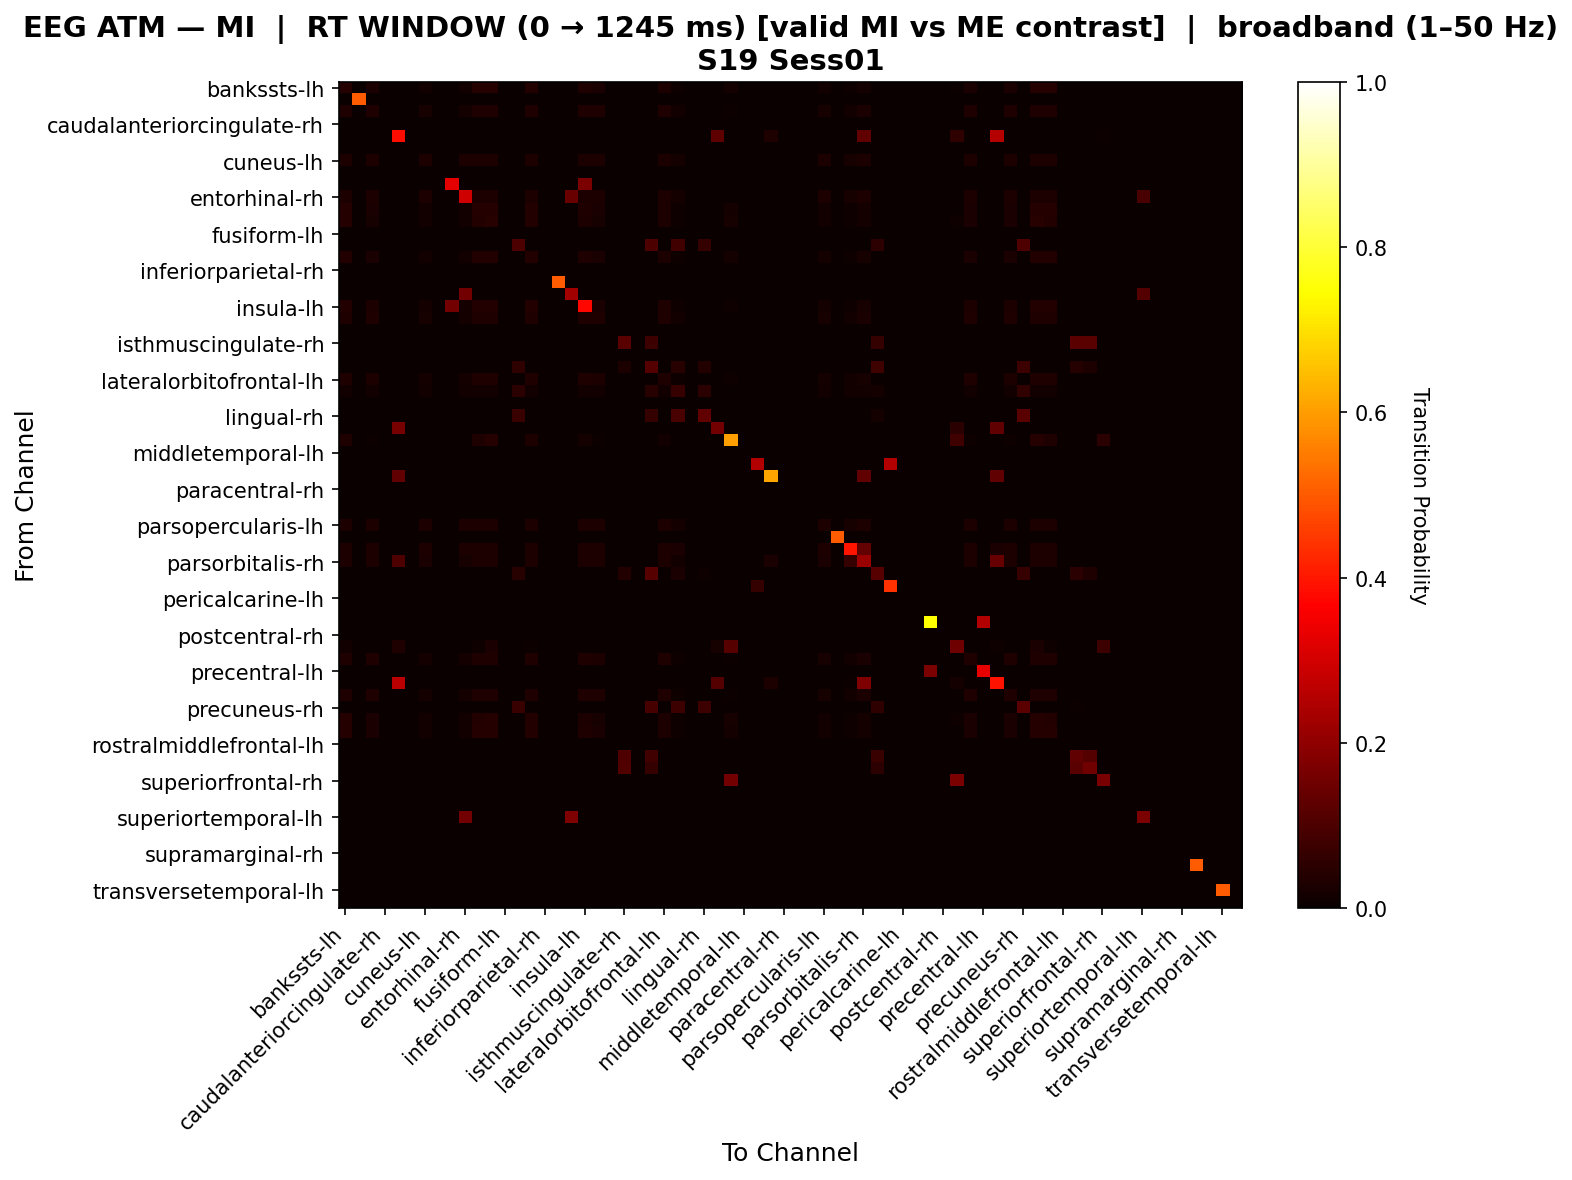

Source data for this figure (header and first rows):
, bankssts-lh, bankssts-rh, caudalanteriorcingulate-lh, caudalanteriorcingulate-rh, caudalmiddlefrontal-lh, caudalmiddlefrontal-rh, cuneus-lh, cuneus-rh, entorhinal-lh, entorhinal-rh, frontalpole-lh, frontalpole-rh, fusiform-lh, fusiform-rh, inferiorparietal-lh, inferiorparietal-rh, inferiortemporal-lh, inferiortemporal-rh, insula-lh, insula-rh, isthmuscingulate-lh, isthmuscingulate-rh, lateraloccipital-lh
bankssts-lh, 0.04011, 0.0, 0.02436, 0.0, 0.0, 0.0, 0.01433, 0.0, 0.0, 0.01361, 0.0394, 0.04011, 0.0, 0.0, 0.03725, 0.0, 0.0, 0.0, 0.03152, 0.02364, 0.0, 0.0, 0.0
bankssts-rh, 0.0, 0.5, 0.0, 0.0, 0.0, 0.0, 0.0, 0.0, 0.0, 0.0, 0.0, 0.0, 0.0, 0.0, 0.0, 0.0, 0.0, 0.0, 0.0, 0.0, 0.0, 0.0, 0.0
caudalanteriorcingulate-lh, 0.03223, 0.0, 0.03223, 0.0, 0.0, 0.0, 0.01953, 0.0, 0.0, 0.01855, 0.03223, 0.03223, 0.0, 0.0, 0.03223, 0.0, 0.0, 0.0, 0.03223, 0.03223, 0.0, 0.0, 0.0
caudalanteriorcingulate-rh, 0.0, 0.0, 0.0, 0.0, 0.0, 0.0, 0.0, 0.0, 0.0, 0.0, 0.0, 0.0, 0.0, 0.0, 0.0, 0.0, 0.0, 0.0, 0.0, 0.0, 0.0, 0.0, 0.0
caudalmiddlefrontal-lh, 0.0, 0.0, 0.0, 0.0, 0.3852, 0.0, 0.0, 0.0, 0.0, 0.0, 0.0, 0.0, 0.0, 0.0, 0.0, 0.0, 0.0, 0.0, 0.0, 0.0, 0.0, 0.0, 0.0
caudalmiddlefrontal-rh, 0.0, 0.0, 0.0, 0.0, 0.0, 0.0, 0.0, 0.0, 0.0, 0.0, 0.0, 0.0, 0.0, 0.0, 0.0, 0.0, 0.0, 0.0, 0.0, 0.0, 0.0, 0.0, 0.0
cuneus-lh, 0.02879, 0.0, 0.02879, 0.0, 0.0, 0.0, 0.02879, 0.0, 0.0, 0.02879, 0.02879, 0.02879, 0.0, 0.0, 0.02879, 0.0, 0.0, 0.0, 0.02879, 0.02879, 0.0, 0.0, 0.0
cuneus-rh, 0.0, 0.0, 0.0, 0.0, 0.0, 0.0, 0.0, 0.0, 0.0, 0.0, 0.0, 0.0, 0.0, 0.0, 0.0, 0.0, 0.0, 0.0, 0.0, 0.0, 0.0, 0.0, 0.0
entorhinal-lh, 0.0, 0.0, 0.0, 0.0, 0.0, 0.0, 0.0, 0.0, 0.3271, 0.003759, 0.0, 0.0, 0.0, 0.0, 0.0, 0.0, 0.0, 0.0, 0.1692, 0.0, 0.0, 0.0, 0.0
entorhinal-rh, 0.02866, 0.0, 0.02866, 0.0, 0.0, 0.0, 0.02866, 0.0, 0.0, 0.2943, 0.02866, 0.02866, 0.0, 0.0, 0.02866, 0.0, 0.0, 0.1406, 0.02866, 0.02866, 0.0, 0.0, 0.0
frontalpole-lh, 0.03936, 0.0, 0.02478, 0.0, 0.0, 0.0, 0.01458, 0.0, 0.0, 0.01385, 0.03936, 0.03936, 0.0, 0.0, 0.0379, 0.0, 0.0, 0.0, 0.03207, 0.02405, 0.0, 0.0, 0.0
frontalpole-rh, 0.0392, 0.0, 0.02338, 0.0, 0.0, 0.0, 0.01376, 0.0, 0.0, 0.01307, 0.03783, 0.04333, 0.0, 0.0, 0.03576, 0.0, 0.0, 0.0, 0.03026, 0.0227, 0.0, 0.0, 0.0
fusiform-lh, 0.0, 0.0, 0.0, 0.0, 0.0, 0.0, 0.0, 0.0, 0.0, 0.0, 0.0, 0.0, 0.0, 0.0, 0.0, 0.0, 0.0, 0.0, 0.0, 0.0, 0.0, 0.0, 0.0
fusiform-rh, 0.0, 0.0, 0.0, 0.0, 0.0, 0.0, 0.0, 0.0, 0.0, 0.0, 0.0, 0.0, 0.0, 0.1004, 0.0, 0.0, 0.0, 0.0, 0.0, 0.0, 0.0, 0.0, 0.0
inferiorparietal-lh, 0.0384, 0.0, 0.0256, 0.0, 0.0, 0.0, 0.01506, 0.0, 0.0, 0.01431, 0.0384, 0.0384, 0.0, 0.0, 0.0384, 0.0, 0.0, 0.0, 0.03313, 0.02485, 0.0, 0.0, 0.0
inferiorparietal-rh, 0.0, 0.0, 0.0, 0.0, 0.0, 0.0, 0.0, 0.0, 0.0, 0.0, 0.0, 0.0, 0.0, 0.0, 0.0, 0.0, 0.0, 0.0, 0.0, 0.0, 0.0, 0.0, 0.0
inferiortemporal-lh, 0.0, 0.0, 0.0, 0.0, 0.0, 0.0, 0.0, 0.0, 0.0, 0.0, 0.0, 0.0, 0.0, 0.0, 0.0, 0.0, 0.5, 0.0, 0.0, 0.0, 0.0, 0.0, 0.0
inferiortemporal-rh, 0.0, 0.0, 0.0, 0.0, 0.0, 0.0, 0.0, 0.0, 0.0, 0.1585, 0.0, 0.0, 0.0, 0.0, 0.0, 0.0, 0.0, 0.2287, 0.0, 0.0, 0.0, 0.0, 0.0
insula-lh, 0.03554, 0.0, 0.0281, 0.0, 0.0, 0.0, 0.01653, 0.0, 0.1599, 0.0157, 0.03554, 0.03554, 0.0, 0.0, 0.03554, 0.0, 0.0, 0.0, 0.3757, 0.02727, 0.0, 0.0, 0.0
insula-rh, 0.03206, 0.0, 0.03206, 0.0, 0.0, 0.0, 0.02004, 0.0, 0.0, 0.01904, 0.03206, 0.03206, 0.0, 0.0, 0.03206, 0.0, 0.0, 0.0, 0.03206, 0.03206, 0.0, 0.0, 0.0
isthmuscingulate-lh, 0.0, 0.0, 0.0, 0.0, 0.0, 0.0, 0.0, 0.0, 0.0, 0.0, 0.0, 0.0, 0.0, 0.0, 0.0, 0.0, 0.0, 0.0, 0.0, 0.0, 0.0, 0.0, 0.0
isthmuscingulate-rh, 0.0, 0.0, 0.0, 0.0, 0.0, 0.0, 0.0, 0.0, 0.0, 0.0, 0.0, 0.0, 0.0, 0.0, 0.0, 0.0, 0.0, 0.0, 0.0, 0.0, 0.0, 0.1192, 0.0
lateraloccipital-lh, 0.0, 0.0, 0.0, 0.0, 0.0, 0.0, 0.0, 0.0, 0.0, 0.0, 0.0, 0.0, 0.0, 0.0, 0.0, 0.0, 0.0, 0.0, 0.0, 0.0, 0.0, 0.0, 0.0
lateraloccipital-rh, 0.0, 0.0, 0.0, 0.0, 0.0, 0.0, 0.0, 0.0, 0.0, 0.0, 0.0, 0.0, 0.0, 0.05746, 0.0, 0.0, 0.0, 0.0, 0.0, 0.0, 0.0, 0.03056, 0.0
lateralorbitofrontal-lh, 0.03409, 0.0, 0.02972, 0.0, 0.0, 0.0, 0.01748, 0.0, 0.0, 0.01661, 0.03409, 0.03409, 0.0, 0.0, 0.03409, 0.0, 0.0, 0.0, 0.03409, 0.02885, 0.0, 0.0, 0.0
lateralorbitofrontal-rh, 0.01242, 0.0, 0.01242, 0.0, 0.0, 0.0, 0.01242, 0.0, 0.0, 0.01242, 0.01242, 0.01242, 0.0, 0.04853, 0.01242, 0.0, 0.0, 0.0, 0.01242, 0.01242, 0.0, 0.0, 0.0
lingual-lh, 0.0, 0.0, 0.0, 0.0, 0.0, 0.0, 0.0, 0.0, 0.0, 0.0, 0.0, 0.0, 0.0, 0.0, 0.0, 0.0, 0.0, 0.0, 0.0, 0.0, 0.0, 0.0, 0.0
lingual-rh, 0.0, 0.0, 0.0, 0.0, 0.0, 0.0, 0.0, 0.0, 0.0, 0.0, 0.0, 0.0, 0.0, 0.07265, 0.0, 0.0, 0.0, 0.0, 0.0, 0.0, 0.0, 0.0, 0.0
medialorbitofrontal-lh, 0.0, 0.0, 0.0, 0.0, 0.1614, 0.0, 0.0, 0.0, 0.0, 0.0, 0.0, 0.0, 0.0, 0.0, 0.0, 0.0, 0.0, 0.0, 0.0, 0.0, 0.0, 0.0, 0.0
medialorbitofrontal-rh, 0.03396, 0.0, 0.007026, 0.0, 0.0, 0.0, 0.0, 0.0, 0.0, 0.0, 0.03162, 0.04215, 0.0, 0.0, 0.0281, 0.0, 0.0, 0.0, 0.01874, 0.005855, 0.0, 0.0, 0.0
middletemporal-lh, 0.0, 0.0, 0.0, 0.0, 0.0, 0.0, 0.0, 0.0, 0.0, 0.0, 0.0, 0.0, 0.0, 0.0, 0.0, 0.0, 0.0, 0.0, 0.0, 0.0, 0.0, 0.0, 0.0
middletemporal-rh, 0.0, 0.0, 0.0, 0.0, 0.0, 0.0, 0.0, 0.0, 0.0, 0.0, 0.0, 0.0, 0.0, 0.0, 0.0, 0.0, 0.0, 0.0, 0.0, 0.0, 0.0, 0.0, 0.0
paracentral-lh, 0.0, 0.0, 0.0, 0.0, 0.129, 0.0, 0.0, 0.0, 0.0, 0.0, 0.0, 0.0, 0.0, 0.0, 0.0, 0.0, 0.0, 0.0, 0.0, 0.0, 0.0, 0.0, 0.0
paracentral-rh, 0.0, 0.0, 0.0, 0.0, 0.0, 0.0, 0.0, 0.0, 0.0, 0.0, 0.0, 0.0, 0.0, 0.0, 0.0, 0.0, 0.0, 0.0, 0.0, 0.0, 0.0, 0.0, 0.0
parahippocampal-lh, 0.0, 0.0, 0.0, 0.0, 0.0, 0.0, 0.0, 0.0, 0.0, 0.0, 0.0, 0.0, 0.0, 0.0, 0.0, 0.0, 0.0, 0.0, 0.0, 0.0, 0.0, 0.0, 0.0
parahippocampal-rh, 0.0, 0.0, 0.0, 0.0, 0.0, 0.0, 0.0, 0.0, 0.0, 0.0, 0.0, 0.0, 0.0, 0.0, 0.0, 0.0, 0.0, 0.0, 0.0, 0.0, 0.0, 0.0, 0.0
parsopercularis-lh, 0.02899, 0.0, 0.02899, 0.0, 0.0, 0.0, 0.02899, 0.0, 0.0, 0.02754, 0.02899, 0.02899, 0.0, 0.0, 0.02899, 0.0, 0.0, 0.0, 0.02899, 0.02899, 0.0, 0.0, 0.0
parsopercularis-rh, 0.0, 0.0, 0.0, 0.0, 0.0, 0.0, 0.0, 0.0, 0.0, 0.0, 0.0, 0.0, 0.0, 0.0, 0.0, 0.0, 0.0, 0.0, 0.0, 0.0, 0.0, 0.0, 0.0
parsorbitalis-lh, 0.0279, 0.0, 0.0279, 0.0, 0.0, 0.0, 0.0279, 0.0, 0.0, 0.0279, 0.0279, 0.0279, 0.0, 0.0, 0.0279, 0.0, 0.0, 0.0, 0.0279, 0.0279, 0.0, 0.0, 0.0
parsorbitalis-rh, 0.03041, 0.0, 0.03041, 0.0, 0.1006, 0.0, 0.02433, 0.0, 0.0, 0.02311, 0.03041, 0.03041, 0.0, 0.0, 0.03041, 0.0, 0.0, 0.0, 0.03041, 0.03041, 0.0, 0.0, 0.0
parstriangularis-lh, 0.0, 0.0, 0.0, 0.0, 0.0, 0.0, 0.0, 0.0, 0.0, 0.0, 0.0, 0.0, 0.0, 0.04317, 0.0, 0.0, 0.0, 0.0, 0.0, 0.0, 0.0, 0.03777, 0.0
parstriangularis-rh, 0.0, 0.0, 0.0, 0.0, 0.0, 0.0, 0.0, 0.0, 0.0, 0.0, 0.0, 0.0, 0.0, 0.0, 0.0, 0.0, 0.0, 0.0, 0.0, 0.0, 0.0, 0.0, 0.0
pericalcarine-lh, 0.0, 0.0, 0.0, 0.0, 0.0, 0.0, 0.0, 0.0, 0.0, 0.0, 0.0, 0.0, 0.0, 0.0, 0.0, 0.0, 0.0, 0.0, 0.0, 0.0, 0.0, 0.0, 0.0
pericalcarine-rh, 0.0, 0.0, 0.0, 0.0, 0.0, 0.0, 0.0, 0.0, 0.0, 0.0, 0.0, 0.0, 0.0, 0.0, 0.0, 0.0, 0.0, 0.0, 0.0, 0.0, 0.0, 0.0, 0.0
postcentral-lh, 0.0, 0.0, 0.0, 0.0, 0.0, 0.0, 0.0, 0.0, 0.0, 0.0, 0.0, 0.0, 0.0, 0.0, 0.0, 0.0, 0.0, 0.0, 0.0, 0.0, 0.0, 0.0, 0.0
postcentral-rh, 0.0, 0.0, 0.0, 0.0, 0.0, 0.0, 0.0, 0.0, 0.0, 0.0, 0.0, 0.0, 0.0, 0.0, 0.0, 0.0, 0.0, 0.0, 0.0, 0.0, 0.0, 0.0, 0.0
posteriorcingulate-lh, 0.0148, 0.0, 0.0, 0.0, 0.03454, 0.0, 0.0, 0.0, 0.0, 0.0, 0.01151, 0.02632, 0.0, 0.0, 0.006579, 0.0, 0.0, 0.0, 0.0, 0.0, 0.0, 0.0, 0.0
posteriorcingulate-rh, 0.03271, 0.0, 0.03178, 0.0, 0.0, 0.0, 0.01869, 0.0, 0.0, 0.01776, 0.03271, 0.03271, 0.0, 0.0, 0.03271, 0.0, 0.0, 0.0, 0.03271, 0.03084, 0.0, 0.0, 0.0
precentral-lh, 0.0, 0.0, 0.0, 0.0, 0.0, 0.0, 0.0, 0.0, 0.0, 0.0, 0.0, 0.0, 0.0, 0.0, 0.0, 0.0, 0.0, 0.0, 0.0, 0.0, 0.0, 0.0, 0.0
precentral-rh, 0.0, 0.0, 0.0, 0.0, 0.2622, 0.0, 0.0, 0.0, 0.0, 0.0, 0.0, 0.0, 0.0, 0.0, 0.0, 0.0, 0.0, 0.0, 0.0, 0.0, 0.0, 0.0, 0.0
precuneus-lh, 0.03244, 0.0, 0.03244, 0.0, 0.0, 0.0, 0.01908, 0.0, 0.0, 0.01813, 0.03244, 0.03244, 0.0, 0.0, 0.03244, 0.0, 0.0, 0.0, 0.03244, 0.03149, 0.0, 0.0, 0.0
precuneus-rh, 0.0, 0.0, 0.0, 0.0, 0.0, 0.0, 0.0, 0.0, 0.0, 0.0, 0.0, 0.0, 0.0, 0.07349, 0.0, 0.0, 0.0, 0.0, 0.0, 0.0, 0.0, 0.0, 0.0
rostralanteriorcingulate-lh, 0.03942, 0.0, 0.02351, 0.0, 0.0, 0.0, 0.01383, 0.0, 0.0, 0.01314, 0.03804, 0.04288, 0.0, 0.0, 0.03596, 0.0, 0.0, 0.0, 0.03043, 0.02282, 0.0, 0.0, 0.0
rostralanteriorcingulate-rh, 0.03936, 0.0, 0.02478, 0.0, 0.0, 0.0, 0.01458, 0.0, 0.0, 0.01385, 0.03936, 0.03936, 0.0, 0.0, 0.0379, 0.0, 0.0, 0.0, 0.03207, 0.02405, 0.0, 0.0, 0.0
rostralmiddlefrontal-lh, 0.0, 0.0, 0.0, 0.0, 0.0, 0.0, 0.0, 0.0, 0.0, 0.0, 0.0, 0.0, 0.0, 0.0, 0.0, 0.0, 0.0, 0.0, 0.0, 0.0, 0.0, 0.0, 0.0
rostralmiddlefrontal-rh, 0.0, 0.0, 0.0, 0.0, 0.0, 0.0, 0.0, 0.0, 0.0, 0.0, 0.0, 0.0, 0.0, 0.0, 0.0, 0.0, 0.0, 0.0, 0.0, 0.0, 0.0, 0.1022, 0.0
superiorfrontal-lh, 0.0, 0.0, 0.0, 0.0, 0.0, 0.0, 0.0, 0.0, 0.0, 0.0, 0.0, 0.0, 0.0, 0.0, 0.0, 0.0, 0.0, 0.0, 0.0, 0.0, 0.0, 0.1069, 0.0
superiorfrontal-rh, 0.0, 0.0, 0.0, 0.0, 0.003704, 0.0, 0.0, 0.0, 0.0, 0.0, 0.0, 0.0, 0.0, 0.0, 0.0, 0.0, 0.0, 0.0, 0.0, 0.0, 0.0, 0.0, 0.0
superiorparietal-lh, 0.0, 0.0, 0.0, 0.0, 0.0, 0.0, 0.0, 0.0, 0.0, 0.0, 0.0, 0.0, 0.0, 0.0, 0.0, 0.0, 0.0, 0.0, 0.0, 0.0, 0.0, 0.0, 0.0
superiorparietal-rh, 0.0, 0.0, 0.0, 0.0, 0.0, 0.0, 0.0, 0.0, 0.0, 0.0, 0.0, 0.0, 0.0, 0.0, 0.0, 0.0, 0.0, 0.0, 0.0, 0.0, 0.0, 0.0, 0.0
... 8 more rows
